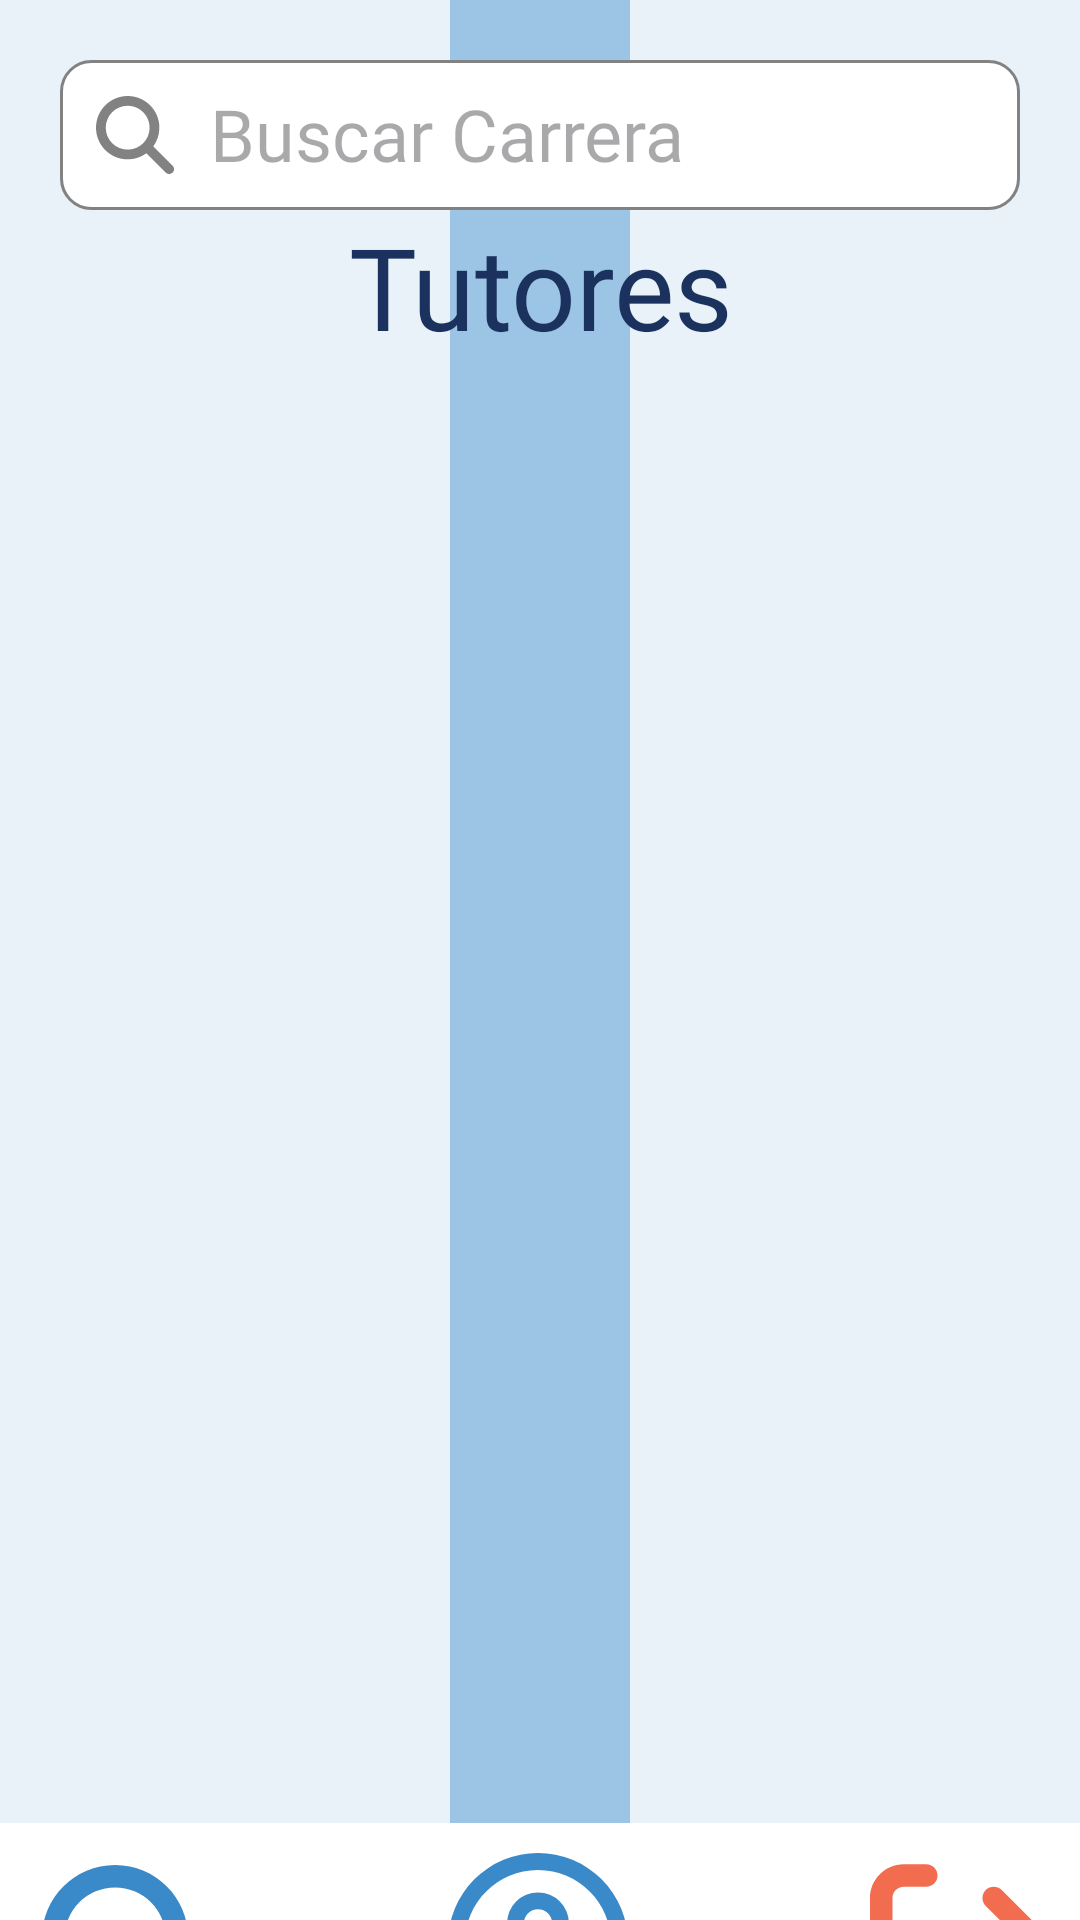

Android layout source for this screen:
<!-- AndroidManifest.xml: application theme Theme.UAssists -->
<!-- res/layout/activity_tutor_list.xml -->
<?xml version="1.0" encoding="utf-8"?>
<androidx.constraintlayout.widget.ConstraintLayout xmlns:android="http://schemas.android.com/apk/res/android"
    xmlns:app="http://schemas.android.com/apk/res-auto"
    xmlns:tools="http://schemas.android.com/tools"
    android:id="@+id/main"
    android:layout_width="match_parent"
    android:layout_height="match_parent"
    android:background="@drawable/lines"
    tools:context=".tutorList">

    <LinearLayout
        android:id="@+id/linearLayout"
        android:layout_width="match_parent"
        android:layout_height="match_parent"
        android:background="@drawable/lines"
        android:orientation="vertical"
        tools:context=".TutorListFragment"
        tools:layout_editor_absoluteX="0dp"
        tools:layout_editor_absoluteY="-59dp">

        <LinearLayout
            android:layout_width="match_parent"
            android:layout_height="wrap_content"
            android:layout_marginLeft="20dp"
            android:layout_marginTop="20dp"
            android:layout_marginRight="20dp"
            android:background="@drawable/shape_bar"
            android:orientation="horizontal">

            <ImageButton
                android:id="@+id/btnBuscarBarra"
                android:layout_width="50dp"
                android:layout_height="50dp"
                android:layout_weight="0"
                android:backgroundTint="#00FFFFFF"
                android:contentDescription="@string/boton_de_buscar_barra_de_lista"
                android:scaleType="fitCenter"
                android:src="@drawable/magnifying_glass" />

            <EditText
                android:id="@+id/txtCarreraBuscar"
                android:layout_width="311dp"
                android:layout_height="49dp"
                android:layout_weight="0"
                android:autofillHints=""
                android:background="#00FFFFFF"
                android:ems="10"
                android:fontFamily="@font/quicksand_medium"
                android:hint="@string/buscar_carrera"
                android:inputType="text"
                android:textSize="24sp"
                tools:ignore="TextContrastCheck" />

        </LinearLayout>

        <TextView
            android:id="@+id/lblTitulo"
            android:layout_width="match_parent"
            android:layout_height="wrap_content"
            android:fontFamily="@font/quicksand_medium"
            android:gravity="center"
            android:text="@string/tutor_lista_titulo"
            android:textColor="#1B325F"
            android:textSize="38sp" />

        <ScrollView
            android:layout_width="match_parent"
            android:layout_height="487dp">

            <LinearLayout
                android:layout_width="match_parent"
                android:layout_height="wrap_content"
                android:orientation="vertical">

                <androidx.recyclerview.widget.RecyclerView
                    android:id="@+id/llUsuario"
                    android:layout_width="match_parent"
                    android:layout_height="match_parent" />

                

            </LinearLayout>
        </ScrollView>

        <androidx.constraintlayout.widget.ConstraintLayout
            android:layout_width="match_parent"
            android:layout_height="88dp"
            android:background="#FFFFFF"
            tools:layout_editor_absoluteY="665dp">

            <ImageButton
                android:id="@+id/btnBuscar"
                android:layout_width="80dp"
                android:layout_height="80dp"
                android:layout_marginStart="4dp"
                android:backgroundTint="#00FFFFFF"
                android:contentDescription="@string/boton_de_buscar"
                android:scaleType="centerCrop"
                app:layout_constraintBottom_toBottomOf="parent"
                app:layout_constraintStart_toStartOf="parent"
                app:layout_constraintTop_toTopOf="parent"
                app:srcCompat="@drawable/magnifying_glass_menu" />

            <ImageButton
                android:id="@+id/btnLogOut"
                android:layout_width="80dp"
                android:layout_height="80dp"
                android:backgroundTint="#00FFFFFF"
                android:contentDescription="@string/boton_de_logout"
                android:scaleType="centerCrop"
                app:layout_constraintEnd_toEndOf="parent"
                app:srcCompat="@drawable/arrow_right_from_bracket"
                tools:ignore="MissingConstraints"
                tools:layout_editor_absoluteY="2dp" />

            <ImageButton
                android:id="@+id/btnPerfil"
                android:layout_width="80dp"
                android:layout_height="80dp"
                android:backgroundTint="#00FFFFFF"
                android:contentDescription="@string/boton_de_perfil"
                android:scaleType="centerCrop"
                app:layout_constraintEnd_toEndOf="parent"
                app:layout_constraintHorizontal_bias="0.498"
                app:layout_constraintStart_toStartOf="parent"
                app:srcCompat="@drawable/circle_user"
                tools:layout_editor_absoluteY="2dp" />
        </androidx.constraintlayout.widget.ConstraintLayout>

    </LinearLayout>
</androidx.constraintlayout.widget.ConstraintLayout>
<!-- resources referenced by this layout -->
<resources>
  <!-- drawable circle_user (drawable) -->
  <vector xmlns:android="http://schemas.android.com/apk/res/android"
      android:width="512dp"
      android:height="512dp"
      android:viewportWidth="512"
      android:viewportHeight="512">
    <path
        android:fillColor="#3A89C9"
        android:pathData="M406.5,399.6C387.4,352.9 341.5,320 288,320L224,320c-53.5,0 -99.4,32.9 -118.5,79.6C69.9,362.2 48,311.7 48,256C48,141.1 141.1,48 256,48s208,93.1 208,208c0,55.7 -21.9,106.2 -57.5,143.6zM366.4,432.3C334.4,452.4 296.6,464 256,464s-78.4,-11.6 -110.5,-31.7c7.3,-36.7 39.7,-64.3 78.5,-64.3h64c38.8,0 71.2,27.6 78.5,64.3zM256,512A256,256 0,1 0,256 0a256,256 0,1 0,0 512zM256,240a40,40 0,1 1,0 -80,40 40,0 1,1 0,80zM168,200a88,88 0,1 0,176 0,88 88,0 1,0 -176,0z"/>
  </vector>
  <!-- drawable magnifying_glass (drawable) -->
  <vector xmlns:android="http://schemas.android.com/apk/res/android"
      android:width="512dp"
      android:height="512dp"
      android:viewportWidth="512"
      android:viewportHeight="512">
    <path
        android:fillColor="#FF828282"
        android:pathData="M416,208c0,45.9 -14.9,88.3 -40,122.7L502.6,457.4c12.5,12.5 12.5,32.8 0,45.3s-32.8,12.5 -45.3,0L330.7,376c-34.4,25.2 -76.8,40 -122.7,40C93.1,416 0,322.9 0,208S93.1,0 208,0S416,93.1 416,208zM208,352a144,144 0,1 0,0 -288,144 144,0 1,0 0,288z"/>
  </vector>
  <!-- drawable magnifying_glass_menu (drawable) -->
  <vector xmlns:android="http://schemas.android.com/apk/res/android"
      android:width="512dp"
      android:height="512dp"
      android:viewportWidth="512"
      android:viewportHeight="512">
    <path
        android:fillColor="#3A89C9"
        android:pathData="M416,208c0,45.9 -14.9,88.3 -40,122.7L502.6,457.4c12.5,12.5 12.5,32.8 0,45.3s-32.8,12.5 -45.3,0L330.7,376c-34.4,25.2 -76.8,40 -122.7,40C93.1,416 0,322.9 0,208S93.1,0 208,0S416,93.1 416,208zM208,352a144,144 0,1 0,0 -288,144 144,0 1,0 0,288z"/>
  </vector>
  <!-- drawable shape (drawable) -->
  <?xml version="1.0" encoding="UTF-8"?>
  <shape xmlns:android="http://schemas.android.com/apk/res/android">
      <solid android:color="#AAFFFFFF"/>
      <corners android:radius="10dp"/>
      <padding android:left="0dp" android:top="0dp" android:right="0dp" android:bottom="0dp" />
  </shape>
  <!-- drawable shape_bar (drawable) -->
  <?xml version="1.0" encoding="UTF-8"?>
  <shape xmlns:android="http://schemas.android.com/apk/res/android">
      <solid android:color="#FFFFFF"/>
      <stroke android:width="1dp" android:color="#828282" />
      <corners android:radius="10dp"/>
      <padding android:left="0dp" android:top="0dp" android:right="0dp" android:bottom="0dp" />
  </shape>
  <!-- drawable star (drawable) -->
  <vector xmlns:android="http://schemas.android.com/apk/res/android"
      android:width="576dp"
      android:height="512dp"
      android:viewportWidth="576"
      android:viewportHeight="512">
    <path
        android:fillColor="#FFF26C4F"
        android:pathData="M316.9,18C311.6,7 300.4,0 288.1,0s-23.4,7 -28.8,18L195,150.3 51.4,171.5c-12,1.8 -22,10.2 -25.7,21.7s-0.7,24.2 7.9,32.7L137.8,329 113.2,474.7c-2,12 3,24.2 12.9,31.3s23,8 33.8,2.3l128.3,-68.5 128.3,68.5c10.8,5.7 23.9,4.9 33.8,-2.3s14.9,-19.3 12.9,-31.3L438.5,329 542.7,225.9c8.6,-8.5 11.7,-21.2 7.9,-32.7s-13.7,-19.9 -25.7,-21.7L381.2,150.3 316.9,18z"/>
  </vector>
  <string name="boton_de_buscar">Boton de buscar</string>
  <string name="boton_de_buscar_barra_de_lista">boton de buscar barra de lista</string>
  <string name="boton_de_logout">boton de logout</string>
  <string name="boton_de_perfil">boton de perfil</string>
  <string name="buscar_carrera">Buscar Carrera</string>
  <string name="tutor_lista_titulo">Tutores</string>
  <style name="Theme.UAssists" parent="Base.Theme.UAssists" />
  <style name="Base.Theme.UAssists" parent="Theme.Material3.DayNight.NoActionBar">
          
          
      </style>
</resources>
